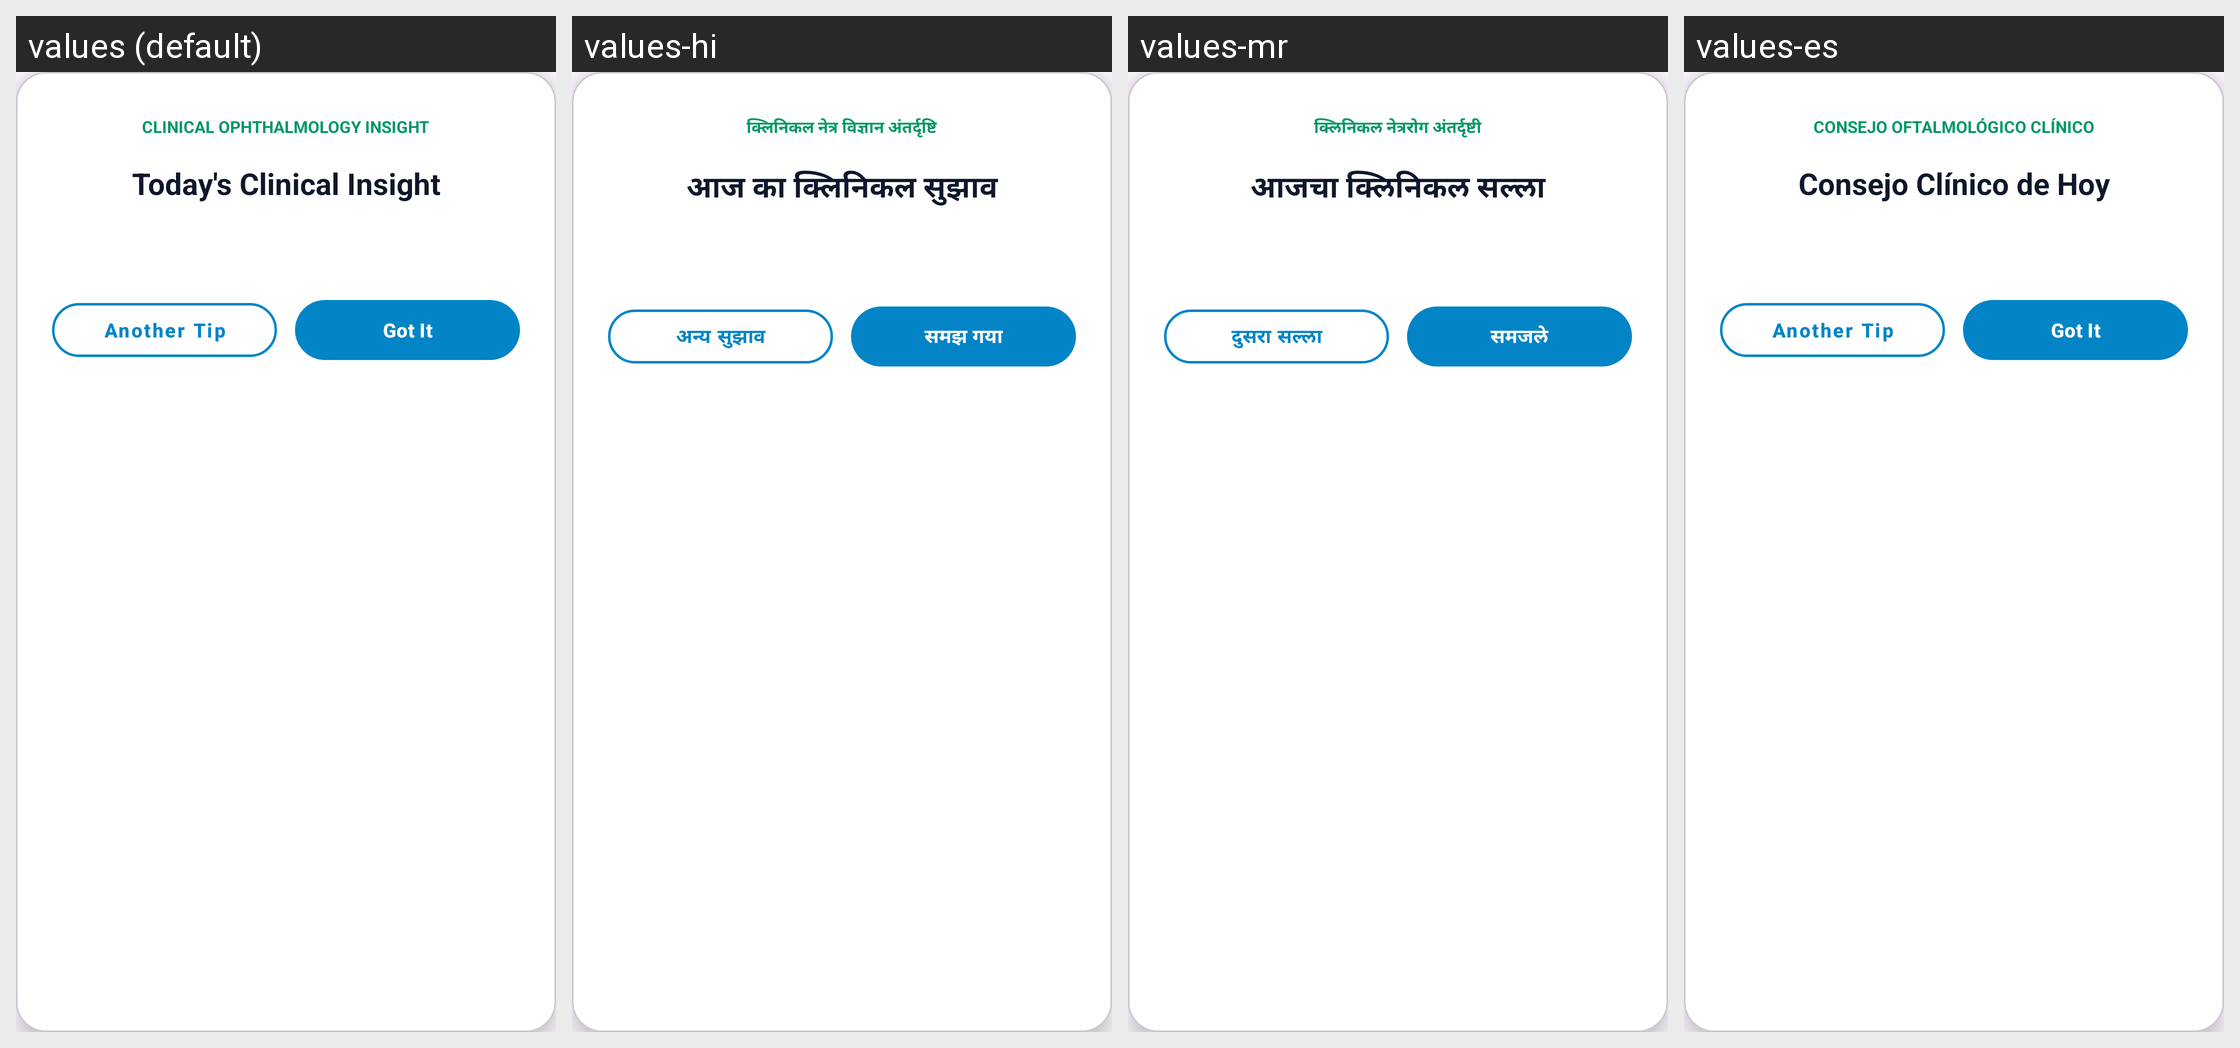

For this localized Android screen grid, give each drawn string resource with its value in every locale shown.
Android screen res/layout/dialog_eye_health_tip.xml rendered under 4 locales, left to right: values (default), values-hi, values-mr, values-es. Device: Nexus 5 (rendered at 1080×1920; each locale shown at half size, 540×960, under a caption strip naming it); theme Theme.MyApplication.
Other locales in the repository, not shown: values-fr.
Strings drawn on this screen, with the default value and each locale's value (text and hints the layout hard-codes, and strings that could not be matched under every locale, appear in the picture but are not listed):

badge_clinical_insight
  values: CLINICAL OPHTHALMOLOGY INSIGHT
  values-hi: क्लिनिकल नेत्र विज्ञान अंतर्दृष्टि
  values-mr: क्लिनिकल नेत्ररोग अंतर्दृष्टी
  values-es: CONSEJO OFTALMOLÓGICO CLÍNICO

tip_title
  values: Today's Clinical Insight
  values-hi: आज का क्लिनिकल सुझाव
  values-mr: आजचा क्लिनिकल सल्ला
  values-es: Consejo Clínico de Hoy

btn_another_tip
  values: Another Tip
  values-hi: अन्य सुझाव
  values-mr: दुसरा सल्ला
  values-es: Another Tip  [not translated; the default value is used]

btn_got_it_tip
  values: Got It
  values-hi: समझ गया
  values-mr: समजले
  values-es: Got It  [not translated; the default value is used]
